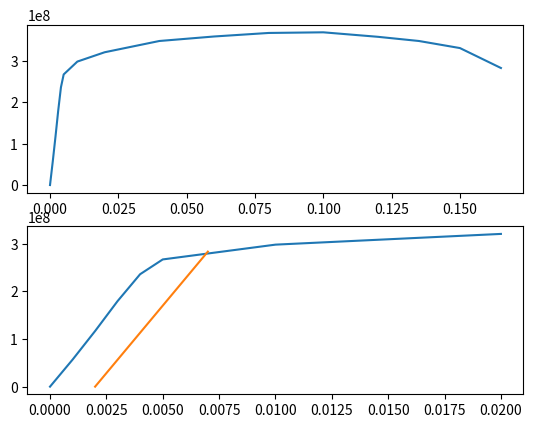

Generate this figure with matplotlib:
import numpy as np
import matplotlib.pyplot as plt

A_0=np.pi*41*10**(-6)
load=np.array([0,7330,15100,23100,30400,34400,38400,41300,44800,46200,47300,47500,46100,44800,42600,36400])
stress=load/A_0
length=np.array([50.8,50.851,50.902,50.952,51.003,51.054,51.308,51.816,52.832,53.848,54.864,55.880,56.896,57.658,58.420,59.182])
delta_L=length-length[0]
strain=delta_L/length[0]
elastisity=stress[1:5]/strain[1:5]
plt.subplot(2,1,1)
plt.plot(strain, stress)
plt.subplot(2,1,2)
plt.plot(strain[:8],stress[:8])
plt.plot(strain[:6]+0.002,strain[:6]*elastisity[0])

plt.show()


print(sum(elastisity)/4/10**(9), "GPa")
print(strain[5]*elastisity[0]/10**6, "MPa")
print(max(stress)/10**6,"MPa")
print(max(strain))
print(1/2*strain[5]*elastisity[0]*(strain[5]+0.002))